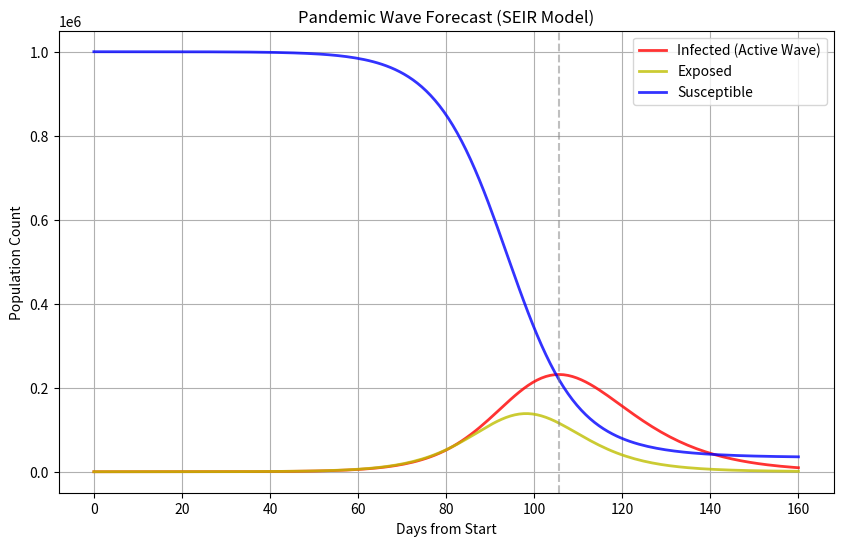

Generate this figure with matplotlib:
import matplotlib
# THIS IS THE CRITICAL FIX: Tell Matplotlib to work without a window engine
matplotlib.use('Agg') 

import numpy as np
from scipy.integrate import odeint
import matplotlib.pyplot as plt

# 1. The SEIR Differential Equations Logic
def deriv(y, t, N, beta, sigma, gamma):
    S, E, I, R = y
    dSdt = -beta * S * I / N
    dEdt = beta * S * I / N - sigma * E
    dIdt = sigma * E - gamma * I
    dRdt = gamma * I
    return dSdt, dEdt, dIdt, dRdt

# 2. Setup Initial Parameters
N = 1000000             
E0, I0, R0 = 10, 1, 0   
S0 = N - E0 - I0 - R0   

# 3. Virus Dynamics
beta, sigma, gamma = 0.35, 1/5.0, 1/10.0 

# 4. Timeline
t = np.linspace(0, 160, 160) 

# 5. Solving
y0 = S0, E0, I0, R0
ret = odeint(deriv, y0, t, args=(N, beta, sigma, gamma))
S, E, I, R = ret.T

# 6. Data Science Insight
peak_infections = max(I)
peak_day = t[np.argmax(I)]

# 7. Visualization (Now using the 'Agg' backend)
plt.figure(figsize=(10, 6))
plt.plot(t, I, 'r', alpha=0.8, linewidth=2, label='Infected (Active Wave)')
plt.plot(t, E, 'y', alpha=0.8, linewidth=2, label='Exposed')
plt.plot(t, S, 'b', alpha=0.8, linewidth=2, label='Susceptible')
plt.axvline(x=peak_day, color='gray', linestyle='--', alpha=0.5)
plt.title('Pandemic Wave Forecast (SEIR Model)')
plt.xlabel('Days from Start')
plt.ylabel('Population Count')
plt.legend()
plt.grid(True)

# SAVE THE FILE
plt.savefig("wave_prediction.png")
print(f"SUCCESS: Graph saved as 'wave_prediction.png'. Peak Day: {int(peak_day)}")
